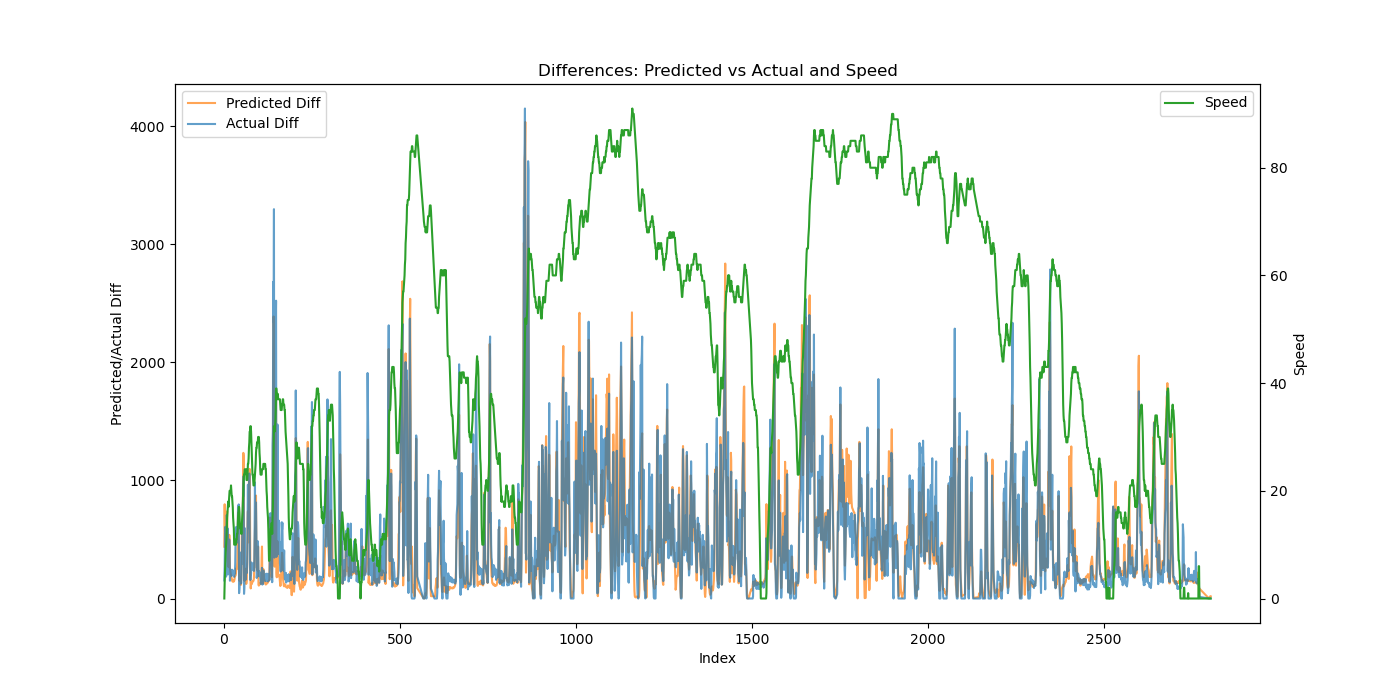

The table this chart was drawn from, first rows:
Speed, Actual, Predicted, Predicted_Diff, Actual_Diff
0, 152.9, 503.6, 438.6, 152.9
3, 428.4, 1302, 798.2, 275.5
5, 979.6, 1871, 568.9, 551.2
7, 1587, 2412, 541.4, 607
9, 1968, 2891, 479.2, 381.2
10, 2153, 3298, 406.4, 185.2
11, 2521, 3788, 490.2, 367.8
13, 3229, 4474, 686.5, 707.6
15, 3723, 5213, 738.4, 494.2
16, 4317, 5737, 524.6, 594.7
17, 4521, 6057, 320.2, 203.4
18, 4854, 6344, 287, 332.8
17, 5086, 6611, 266, 232.5
18, 5432, 6948, 337.4, 346.2
19, 5932, 7487, 538.9, 499.5
20, 6355, 7975, 488.3, 423
20, 6505, 8234, 258.8, 150.4
20, 6732, 8464, 229.9, 226.2
20, 6965, 8674, 209.7, 233.3
21, 7208, 8872, 198.9, 243.5
20, 7400, 9052, 179.4, 192
19, 7634, 9224, 172.5, 234.2
19, 7849, 9378, 153.4, 214.5
18, 8092, 9524, 146.4, 243.2
17, 8289, 9666, 142, 196.5
15, 8498, 9818, 151.8, 209.8
14, 8707, 9972, 154, 208.6
13, 8934, 10116, 143.7, 227
10, 9118, 10265, 149.6, 183.5
10, 9344, 10430, 164.8, 226.6
10, 9555, 10615, 184.9, 211.2
10, 9855, 10808, 192.6, 299.5
10, 10366, 11002, 194.5, 511.2
10, 10968, 11214, 211.8, 602.0
11, 11477, 11469, 255.2, 508.7
11, 12082, 11717, 247.8, 605.7
12, 12556, 11981, 264.3, 473.2
12, 13117, 12290, 309.1, 561.4
13, 13716, 12803, 512.9, 599.1
15, 14502, 13529, 726, 785.5
16, 15168, 14196, 667.2, 666.7
17, 15965, 14611, 414.6, 796.9
17, 16011, 14766, 155.1, 45.3
16, 16102, 14916, 149.8, 91.5
14, 16302, 15075, 159.2, 200.3
13, 16692, 15251, 176.2, 389.8
13, 16857, 15399, 148.3, 164.4
13, 16994, 15515, 115.5, 137.0
12, 17122, 15681, 166.3, 128.3
12, 17431, 15983, 301.4, 309.5
14, 17727, 16637, 654.1, 295.9
15, 18303, 17234, 597.5, 576
16, 18995, 17882, 648, 691.8
18, 19855, 18849, 966.5, 860.4
20, 20728, 20082, 1233, 872.4
22, 21765, 21286, 1204, 1037
23, 21804, 21599, 312.7, 39.36
23, 21899, 21749, 149.4, 94.75
24, 22495, 21968, 219.3, 596.3
24, 22748, 22220, 252.3, 252.5
... 2,651 more rows
